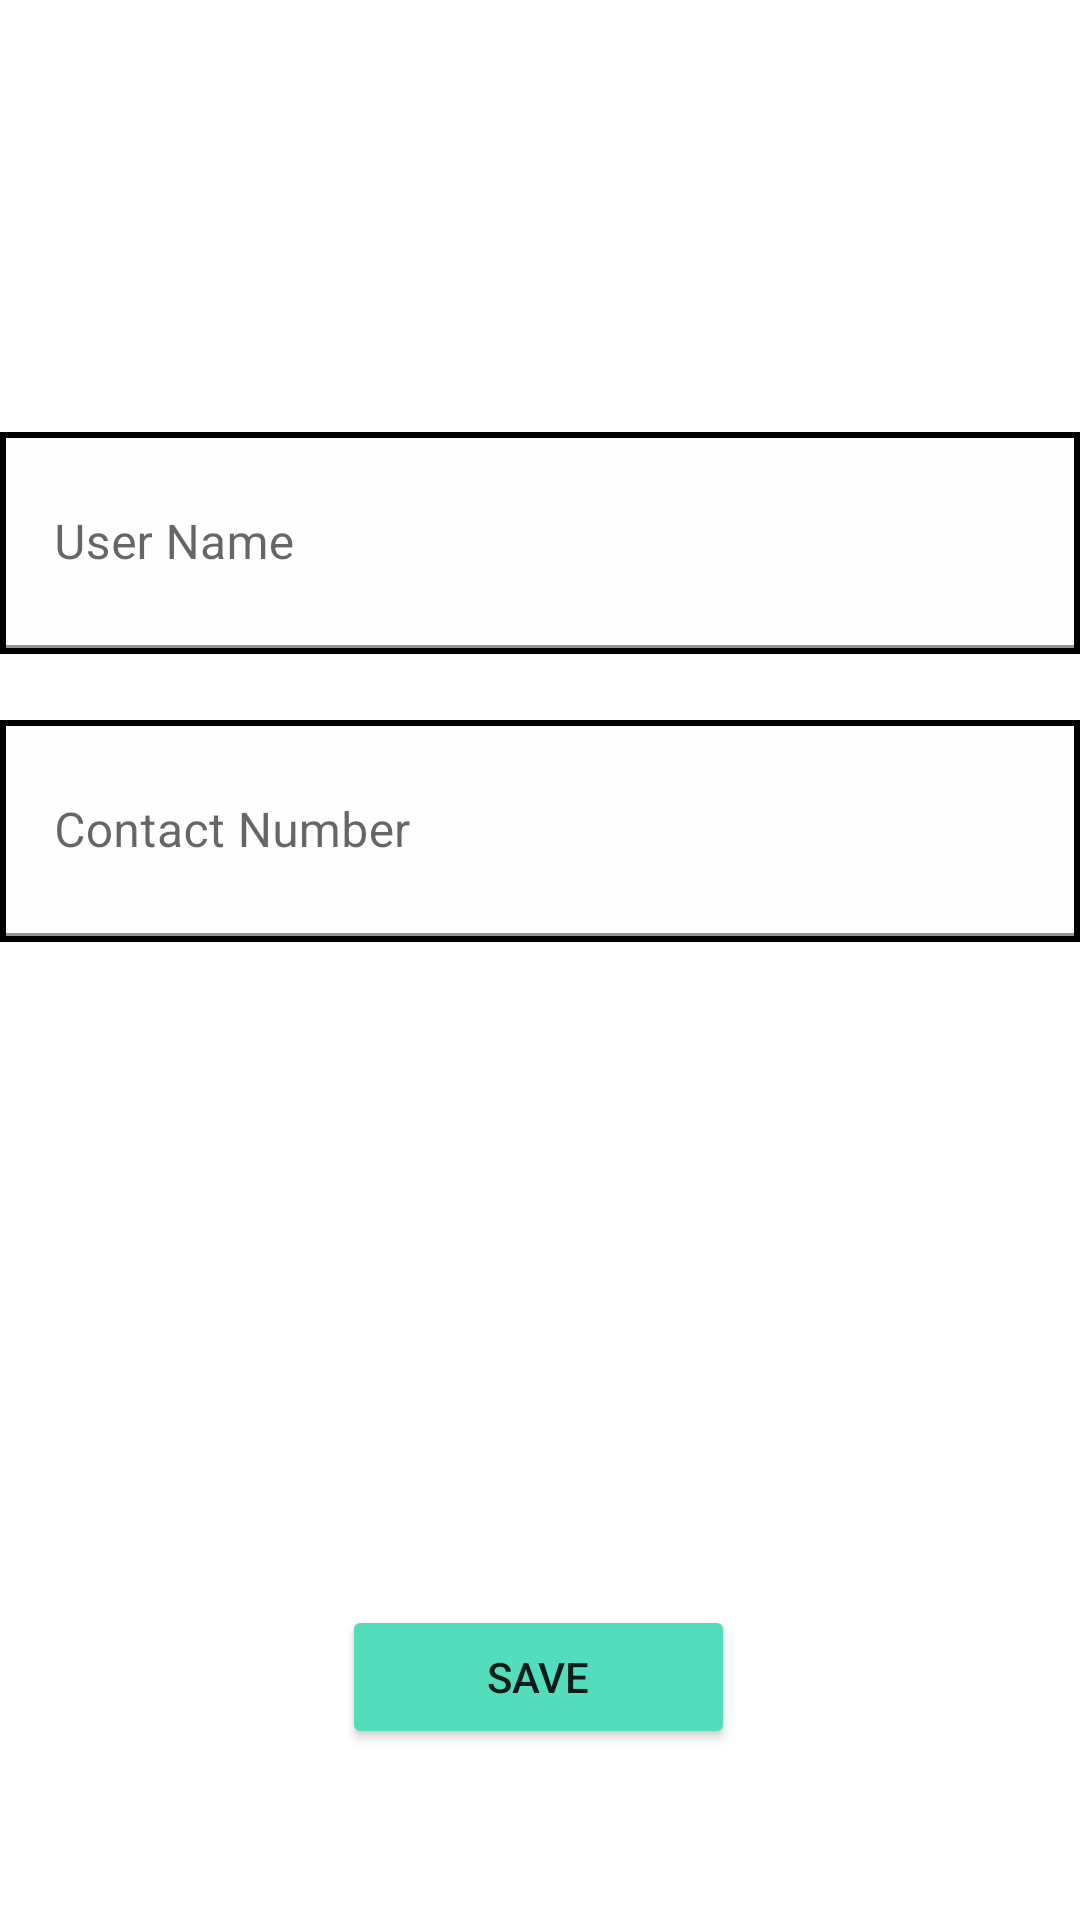

Reconstruct the res/layout file that produces this screen, plus the resources it refers to.
<!-- AndroidManifest.xml: application theme Theme.MakeANote -->
<!-- res/layout/activity_profile.xml -->
<?xml version="1.0" encoding="utf-8"?>

<androidx.constraintlayout.widget.ConstraintLayout xmlns:android="http://schemas.android.com/apk/res/android"
    xmlns:app="http://schemas.android.com/apk/res-auto"
    xmlns:tools="http://schemas.android.com/tools"
    android:layout_width="match_parent"
    android:layout_height="match_parent"
    tools:context=".ProfileActivity">

    <com.google.android.material.textfield.TextInputLayout
        android:id="@+id/textInputLayout5"
        android:layout_width="match_parent"
        android:layout_height="wrap_content"
        android:layout_marginTop="144dp"
        android:background="#000000"
        android:hint="User Name"
        android:padding="2dp"
        app:layout_constraintEnd_toEndOf="parent"

        app:layout_constraintHorizontal_bias="0.0"
        app:layout_constraintStart_toStartOf="parent"
        app:layout_constraintTop_toTopOf="parent">

        <EditText
            android:id="@+id/userNameView"
            android:layout_width="match_parent"
            android:layout_height="70dp"
            android:background="#FFFEFE" />

    </com.google.android.material.textfield.TextInputLayout>

    <com.google.android.material.textfield.TextInputLayout
        android:id="@+id/textInputLayout4"
        android:layout_width="match_parent"
        android:layout_height="wrap_content"
        android:layout_marginTop="240dp"
        android:background="#000000"
        android:hint="Contact Number"
        android:padding="2dp"
        app:layout_constraintEnd_toEndOf="parent"
        app:layout_constraintHorizontal_bias="0.0"
        app:layout_constraintStart_toStartOf="parent"
        app:layout_constraintTop_toTopOf="parent">

        <EditText
            android:id="@+id/contactNumber"
            android:layout_width="match_parent"
            android:layout_height="70dp"
            android:background="#FFFEFE"
            tools:layout_editor_absoluteX="0dp"
            tools:layout_editor_absoluteY="271dp" />

    </com.google.android.material.textfield.TextInputLayout>

    <ImageView
        android:id="@+id/setImageView"
        android:layout_width="131dp"
        android:layout_height="121dp"
        android:layout_marginTop="52dp"
        android:scaleType="centerCrop"
        android:src="@drawable/ic_baseline_account_box_24"
        app:layout_constraintEnd_toEndOf="parent"
        app:layout_constraintHorizontal_bias="0.498"
        app:layout_constraintStart_toStartOf="parent"
        app:layout_constraintTop_toBottomOf="@+id/textInputLayout4" />

    <Button
        android:id="@+id/saveDataButton"
        android:layout_width="0dp"
        android:layout_height="wrap_content"
        android:layout_marginTop="48dp"
        android:text="Save"
        app:backgroundTint="#53DDBD"
        app:layout_constraintEnd_toEndOf="@+id/setImageView"
        app:layout_constraintStart_toStartOf="@+id/setImageView"
        app:layout_constraintTop_toBottomOf="@+id/setImageView" />

    <ProgressBar
        android:id="@+id/progressBar2"
        style="?android:attr/progressBarStyle"
        android:layout_width="77dp"
        android:layout_height="75dp"
        android:visibility="gone"
        app:layout_constraintBottom_toBottomOf="parent"
        app:layout_constraintEnd_toEndOf="parent"
        app:layout_constraintStart_toStartOf="parent"
        app:layout_constraintTop_toTopOf="parent" />


</androidx.constraintlayout.widget.ConstraintLayout>
<!-- resources referenced by this layout -->
<resources>
  <style name="Theme.MakeANote" parent="Theme.MaterialComponents.DayNight.DarkActionBar">
          
          <item name="colorPrimary">@color/purple_500</item>
          <item name="colorPrimaryVariant">@color/purple_700</item>
          <item name="colorOnPrimary">@color/white</item>
          
          <item name="colorSecondary">@color/teal_200</item>
          <item name="colorSecondaryVariant">@color/teal_700</item>
          <item name="colorOnSecondary">@color/black</item>
          
          <item name="android:statusBarColor" tools:targetApi="l">?attr/colorPrimaryVariant</item>
          
      </style>
  <!-- not gathered from this repository: default colours our renderer supplied (Android Studio template values) -->
  <color name="purple_500">#FF6200EE</color>
  <color name="purple_700">#FF3700B3</color>
  <color name="teal_200">#FF03DAC5</color>
  <color name="teal_700">#FF018786</color>
  <color name="black">#FF000000</color>
  <color name="white">#FFFFFFFF</color>
</resources>
